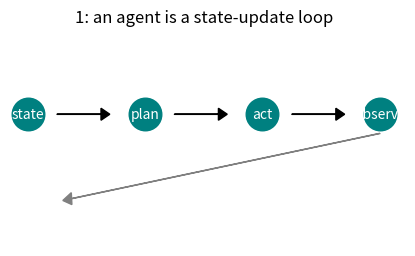
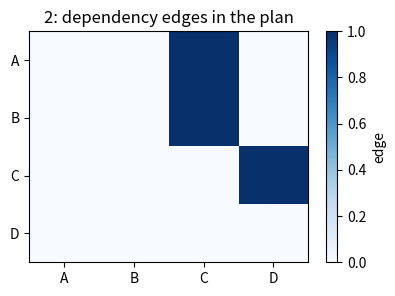
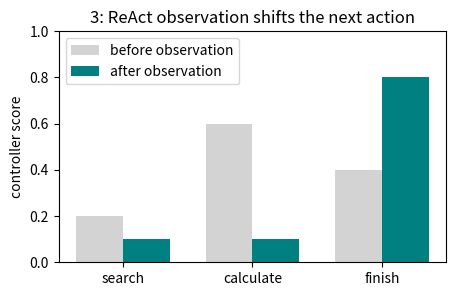
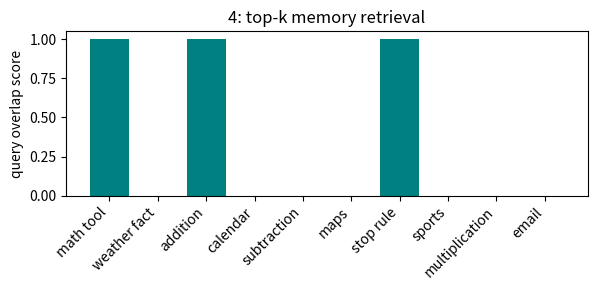
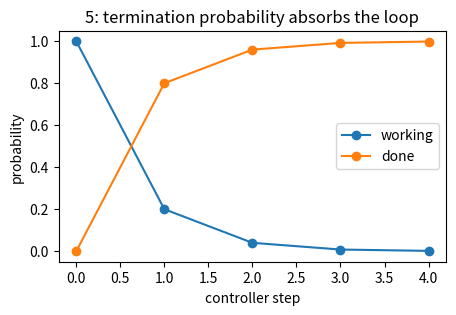
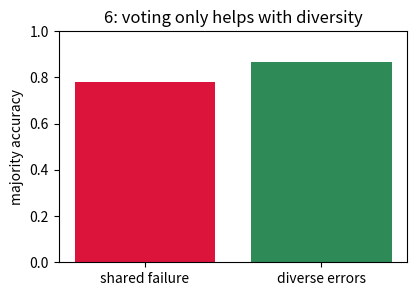
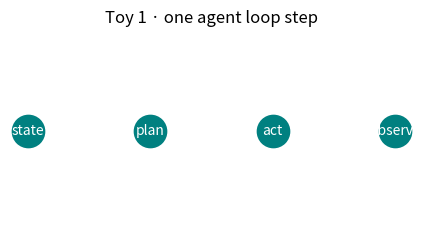
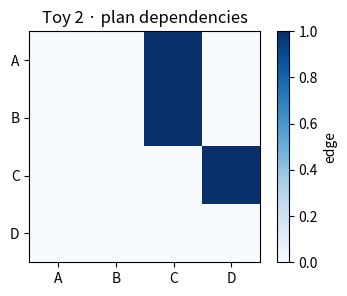
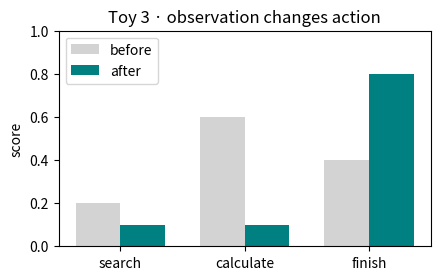

Here is the Python script that generated these plots, in order: (Note: this script raises an exception after producing the figures.)
import numpy as np  # arrays, scores, masks, and reproducible toy policies.
import matplotlib.pyplot as plt  # all walkthrough visualizations.
from collections import deque  # small FIFO queues for orchestration state.
np.random.seed(0)  # reproducibility for any stochastic tie-breaking demos.

state_w = {"goal": "answer 2+3", "done": False, "answer": None, "trace": []}  # initial state s_0.
memory_w = ["calculator handles arithmetic", "stop after final answer", "search is for facts"]  # tiny memory store m.

print("initial state:", state_w)  # inspect the state before the loop starts.
print("memory count:", len(memory_w))  # inspect how much long-term context is available.

def plan_w(s_w, m_w):  # choose the next intended operation from state and memory.
    if s_w["done"]:
        return "stop"  # terminal states should not keep planning.
    return "calculate" if "2+3" in s_w["goal"] and "calculator handles arithmetic" in m_w else "ask"

def act_w(plan_name_w):  # execute the chosen operation.
    if plan_name_w == "calculate":
        return {"tool": "calculator", "result": 5}  # a toy tool result.
    return {"tool": "none", "result": "unknown"}

def observe_w(s_w, action_w):  # fold the observation back into state.
    new_s_w = dict(s_w)  # copy so the transition is explicit.
    new_s_w["trace"] = s_w["trace"] + [(action_w["tool"], action_w["result"])]
    if action_w["result"] == 5:
        new_s_w["answer"] = 5
        new_s_w["done"] = True
    return new_s_w

plan1_w = plan_w(state_w, memory_w)  # plan(s_t, m_t).
action1_w = act_w(plan1_w)  # act(plan).
state1_w = observe_w(state_w, action1_w)  # observe(action) -> s_{t+1}.

print("plan:", plan1_w, "action:", action1_w)  # inspect the middle of the recurrence.
print("next state:", state1_w)  # inspect s_1.

assert state1_w["answer"] == 5 and state1_w["done"] is True  # verify the toy transition.

plt.figure(figsize=(5, 2.8))  # create a compact state-machine sketch.
xs_w = np.arange(4)  # positions for the four loop nodes.
labels_w = ["state", "plan", "act", "observe"]  # conceptual loop pieces.
plt.scatter(xs_w, np.zeros_like(xs_w), s=550, color="teal")  # draw the nodes.
for i_w, label_w in enumerate(labels_w):
    plt.text(i_w, 0, label_w, color="white", ha="center", va="center")  # label each node.
for i_w in range(3):
    plt.arrow(i_w + 0.25, 0, 0.45, 0, head_width=0.05, color="black", length_includes_head=True)  # forward arrows.
plt.arrow(3.0, -0.08, -2.7, -0.28, head_width=0.05, color="gray", length_includes_head=True)  # loop back.
plt.ylim(-0.55, 0.35); plt.axis("off"); plt.title("1: an agent is a state-update loop"); plt.show()

steps_w = ["A", "B", "C", "D"]  # four plan nodes.
deps_w = {"A": [], "B": [], "C": ["A", "B"], "D": ["C"]}  # prerequisites for each node.
completed_w = set()  # no work is done at t=0.
ready_w = [s for s in steps_w if s not in completed_w and all(d in completed_w for d in deps_w[s])]  # dependency rule.

print("initially ready:", ready_w)  # should be A and B.

assert ready_w == ["A", "B"]  # verify the lesson number: two ready steps.

adj_w = np.array([[0, 0, 1, 0],  # A points to C.
                  [0, 0, 1, 0],  # B points to C.
                  [0, 0, 0, 1],  # C points to D.
                  [0, 0, 0, 0]]) # D has no outgoing dependency.

print("dependency adjacency:\n", adj_w)  # inspect graph structure as a matrix.

plt.figure(figsize=(4.5, 3))  # draw dependency matrix.
plt.imshow(adj_w, cmap="Blues", aspect="auto")  # color edges in the DAG.
plt.xticks(range(4), steps_w); plt.yticks(range(4), steps_w)
plt.title("2: dependency edges in the plan"); plt.colorbar(label="edge"); plt.show()

order_w = []  # execution order produced by the scheduler.
completed_w = set()  # reset completed set.
while len(order_w) < len(steps_w):
    ready_w = [s for s in steps_w if s not in completed_w and all(d in completed_w for d in deps_w[s])]  # legal nodes.
    chosen_w = ready_w[0]  # deterministic tie-breaker for inspectability.
    completed_w.add(chosen_w); order_w.append(chosen_w)  # transition: chosen step is now done.

print("scheduled order:", order_w)  # one valid topological order.

assert order_w == ["A", "B", "C", "D"]  # verify this deterministic schedule.

actions_w = np.array(["search", "calculate", "finish"])  # candidate tool actions.
scores_w = np.array([0.2, 0.6, 0.4])  # toy policy scores from a rule-based "LLM".
choice_w = int(np.argmax(scores_w))  # controller chooses the highest score.

print("action scores:", dict(zip(actions_w, scores_w)))  # inspect the policy distribution.
print("chosen action:", actions_w[choice_w], "score:", scores_w[choice_w])  # expected calculate, 0.6.

assert scores_w[choice_w] == 0.6 and actions_w[choice_w] == "calculate"  # verify lesson number.

def toy_llm_scores_w(question_w, scratchpad_w):  # a deterministic stand-in for model logits.
    needs_math_w = any(ch.isdigit() for ch in question_w) and "+" in question_w  # simple math detector.
    has_observation_w = "observation" in scratchpad_w  # know whether a tool already ran.
    if has_observation_w:
        return np.array([0.1, 0.1, 0.8])  # after evidence, finish should dominate.
    return np.array([0.2, 0.6, 0.4]) if needs_math_w else np.array([0.6, 0.1, 0.3])

scratch_w = "thought: need exact arithmetic"  # ReAct scratchpad before tool call.
scores2_w = toy_llm_scores_w("what is 2+3?", scratch_w)  # compute action scores.

print("scores before observation:", dict(zip(actions_w, scores2_w)))  # inspect first policy.

trace_w = []  # ReAct trace of thought/action/observation triples.
for t_w in range(2):
    scratch_text_w = " ".join([x[2] for x in trace_w if x[0] == "observation"])  # previous observations.
    policy_w = toy_llm_scores_w("what is 2+3?", scratch_text_w)  # score actions from current scratchpad.
    action_w = actions_w[int(np.argmax(policy_w))]  # choose action.
    obs_w = "observation: 5" if action_w == "calculate" else "observation: final 5"  # toy environment.
    trace_w.append(("thought", "choose highest legal score", scratch_text_w))
    trace_w.append(("action", action_w, f"score={policy_w.max():.1f}"))
    trace_w.append(("observation", action_w, obs_w))

print("ReAct trace:")

for row_w in trace_w:
    print(row_w)
assert trace_w[1][1] == "calculate" and trace_w[4][1] == "finish"  # first calculate, then finish.

score_matrix_w = np.vstack([toy_llm_scores_w("what is 2+3?", ""), toy_llm_scores_w("what is 2+3?", "observation: 5")])  # compare action scores before and after evidence.
x_w = np.arange(len(actions_w))  # action positions.
plt.figure(figsize=(5, 3))  # create a compact ReAct score-shift plot.
plt.bar(x_w - 0.18, score_matrix_w[0], width=0.36, label="before observation", color="lightgray")  # first-step scores.
plt.bar(x_w + 0.18, score_matrix_w[1], width=0.36, label="after observation", color="teal")  # post-tool scores.
plt.xticks(x_w, actions_w); plt.ylim(0, 1); plt.ylabel("controller score")
plt.title("3: ReAct observation shifts the next action"); plt.legend(); plt.show()

memories_w = np.array(["math tool", "weather fact", "addition", "calendar", "subtraction",
                       "maps", "stop rule", "sports", "multiplication", "email"])  # toy memory store.
query_terms_w = {"math", "addition", "stop"}  # what the current task needs.
sim_w = np.array([sum(term in m for term in query_terms_w) for m in memories_w], dtype=float)  # overlap score.

print("memory scores:", list(zip(memories_w, sim_w.astype(int))))  # inspect retriever evidence.

k_w = 3  # retrieve only the top 3 snippets.
top_w = np.argsort(sim_w)[::-1][:k_w]  # indices of highest-scoring memories.
retrieved_w = memories_w[top_w]  # prompt memory m_t.
fraction_w = k_w / len(memories_w)  # prompt budget fraction.

print("retrieved:", retrieved_w.tolist())  # inspect selected context.
print("memory fraction used:", round(fraction_w, 2))  # 3/10 = 0.30.

assert round(fraction_w, 2) == 0.30  # verify lesson number.

plt.figure(figsize=(6, 3))  # visualize retrieval scores.
plt.bar(np.arange(len(memories_w)), sim_w, color=["teal" if i in top_w else "lightgray" for i in range(len(memories_w))])
plt.xticks(np.arange(len(memories_w)), memories_w, rotation=45, ha="right")
plt.ylabel("query overlap score"); plt.title("4: top-k memory retrieval"); plt.tight_layout(); plt.show()

success_w = True  # the latest observation satisfied the goal.
p_stop_w = 0.8 if success_w else 0.1  # controller's termination probability.
p_continue_w = 1 - p_stop_w  # remaining probability mass.

print("P(stop):", p_stop_w, "P(continue):", round(p_continue_w, 1))  # inspect the complement.

assert round(p_continue_w, 1) == 0.2  # verify lesson number.

state_names_w = ["working", "done"]  # two-state Markov controller.
T_w = np.array([[p_continue_w, p_stop_w],  # from working: continue or stop.
                [0.0, 1.0]])              # done is absorbing.
prob_w = np.array([1.0, 0.0])  # start in working.
history_w = []
for step_w in range(5):
    history_w.append(prob_w.copy())  # record state probabilities.
    prob_w = prob_w @ T_w  # next distribution.
history_w = np.array(history_w)

print("done probabilities:", np.round(history_w[:, 1], 3))  # inspect convergence to done.

plt.figure(figsize=(5, 3))  # create termination curve.
plt.plot(history_w[:, 0], marker="o", label="working")  # probability still looping.
plt.plot(history_w[:, 1], marker="o", label="done")  # probability terminated.
plt.title("5: termination probability absorbs the loop"); plt.xlabel("controller step"); plt.ylabel("probability"); plt.legend(); plt.show()

agent_votes_w = np.array([1, 1, 0])  # three toy agents: two say yes, one says no.
judge_vote_w = 1  # a judge agent also says yes.
all_votes_w = np.append(agent_votes_w, judge_vote_w)  # aggregate panel.
majority_w = float(np.mean(all_votes_w))  # fraction voting yes.

print("votes:", all_votes_w, "yes fraction:", round(majority_w, 3))  # inspect consensus.

assert round(majority_w, 3) == 0.750  # verify lesson number.

# Simulate correlated versus diverse agents on 200 toy binary tasks.
rng_w = np.random.default_rng(0)  # local reproducibility.
truth_w = rng_w.integers(0, 2, size=200)  # hidden correct labels.
shared_error_w = rng_w.random(200) < 0.25  # one shared failure mode for correlated agents.
correlated_w = np.vstack([np.where(shared_error_w, 1 - truth_w, truth_w) for _ in range(3)])  # all fail together.
diverse_w = np.vstack([np.where(rng_w.random(200) < 0.25, 1 - truth_w, truth_w) for _ in range(3)])  # independent-ish errors.
acc_corr_w = float(np.mean((correlated_w.mean(axis=0) >= 0.5) == truth_w))  # majority accuracy.
acc_div_w = float(np.mean((diverse_w.mean(axis=0) >= 0.5) == truth_w))  # majority accuracy.

print("correlated majority accuracy:", round(acc_corr_w, 3))
print("diverse majority accuracy:", round(acc_div_w, 3))

plt.figure(figsize=(4.5, 3))  # compare ensemble conditions.
plt.bar(["shared failure", "diverse errors"], [acc_corr_w, acc_div_w], color=["crimson", "seagreen"])
plt.ylim(0, 1); plt.ylabel("majority accuracy"); plt.title("6: voting only helps with diversity"); plt.show()

import numpy as np
import matplotlib.pyplot as plt

t1_rng = np.random.default_rng(0)                         # seeded generator for reproducibility
t1_bonus = int(t1_rng.integers(0, 1))                     # deterministic no-op bonus  # -> 0

print("bonus:", t1_bonus)                                 # -> 0

t1_state = {"goal": "answer 2+3", "done": False, "answer": None, "trace": []}  # initial state

print("initial state:", t1_state)                         # -> {'goal': 'answer 2+3', 'done': False, 'answer': None, 'trace': []}

t1_memory = np.array(["calculator handles arithmetic", "stop after final answer"])  # retrieved memory

print("memory:", t1_memory.tolist())                      # -> ['calculator handles arithmetic', 'stop after final answer']

t1_plan = "calculate" if "calculator handles arithmetic" in t1_memory else "ask"  # plan from state+memory  # -> calculate

print("plan:", t1_plan)                                   # -> calculate

t1_action = {"tool": "calculator", "result": 5 + t1_bonus}  # act with tool  # -> {'tool': 'calculator', 'result': 5}

print("action:", t1_action)                               # -> {'tool': 'calculator', 'result': 5}

t1_next_state = dict(t1_state)                            # copy state before observation
t1_next_state["trace"] = t1_state["trace"] + [(t1_action["tool"], t1_action["result"])]  # append observation
t1_next_state["answer"] = t1_action["result"]             # write answer  # -> 5
t1_next_state["done"] = t1_action["result"] == 5          # stop flag  # -> True

print("next state:", t1_next_state)                       # -> {'goal': 'answer 2+3', 'done': True, 'answer': 5, 'trace': [('calculator', 5)]}

assert t1_next_state["answer"] == 5 and t1_next_state["done"] is True

plt.figure(figsize=(5.2, 2.6))
t1_nodes = np.array(["state", "plan", "act", "observe"])
t1_x = np.arange(t1_nodes.size)
plt.scatter(t1_x, np.zeros_like(t1_x), s=540, color="teal")
for t1_i, t1_label in enumerate(t1_nodes):
    plt.text(t1_i, 0, t1_label, color="white", ha="center", va="center")
plt.title("Toy 1 · one agent loop step")
plt.axis("off")
plt.show()

import numpy as np

t2_rng = np.random.default_rng(0)                         # seeded generator for reproducibility
t2_extra = int(t2_rng.integers(0, 1))                     # deterministic no-op extra  # -> 0

print("extra:", t2_extra)                                 # -> 0

t2_steps = np.array(["A", "B", "C", "D"])                 # plan nodes

print("steps:", t2_steps.tolist())                        # -> ['A', 'B', 'C', 'D']

t2_deps = {"A": [], "B": [], "C": ["A", "B"], "D": ["C"]}  # prerequisites

print("deps:", t2_deps)                                   # -> {'A': [], 'B': [], 'C': ['A', 'B'], 'D': ['C']}

t2_completed = []                                         # completed nodes at start

print("completed start:", t2_completed)                   # -> []

t2_ready = [t2_step for t2_step in t2_steps if all(t2_dep in t2_completed for t2_dep in t2_deps[t2_step])]  # ready rule

print("initially ready:", t2_ready)                       # -> ['A', 'B']

t2_order = []                                             # scheduled order
t2_done = set()                                           # completed set
while len(t2_order) < len(t2_steps):
    t2_now_ready = [t2_step for t2_step in t2_steps if t2_step not in t2_done and all(t2_dep in t2_done for t2_dep in t2_deps[t2_step])]
    t2_chosen = t2_now_ready[0]
    t2_done.add(t2_chosen)
    t2_order.append(t2_chosen)

print("scheduled order:", t2_order)                       # -> ['A', 'B', 'C', 'D']

t2_adj = np.array([[0, 0, 1, 0], [0, 0, 1, 0], [0, 0, 0, 1], [0, 0, 0, 0]])  # dependency matrix

print("adjacency:", t2_adj.tolist())                      # -> [[0, 0, 1, 0], [0, 0, 1, 0], [0, 0, 0, 1], [0, 0, 0, 0]]

assert t2_ready == ["A", "B"] and t2_order == ["A", "B", "C", "D"]

plt.figure(figsize=(4.4, 3.0))
plt.imshow(t2_adj, cmap="Blues")
plt.xticks(range(4), t2_steps)
plt.yticks(range(4), t2_steps)
plt.title("Toy 2 · plan dependencies")
plt.colorbar(label="edge")
plt.show()

import numpy as np

t3_rng = np.random.default_rng(0)                         # seeded generator for reproducibility
t3_bonus = float(t3_rng.integers(0, 1))                   # deterministic no-op score bonus  # -> 0.0

print("bonus:", t3_bonus)                                 # -> 0.0

t3_actions = np.array(["search", "calculate", "finish"])  # candidate actions

print("actions:", t3_actions.tolist())                    # -> ['search', 'calculate', 'finish']

t3_before_scores = np.array([0.2, 0.6, 0.4]) + t3_bonus   # scores before observation  # -> [0.2, 0.6, 0.4]

print("before scores:", t3_before_scores.tolist())        # -> [0.2, 0.6, 0.4]

t3_before_action = t3_actions[int(np.argmax(t3_before_scores))]  # first action  # -> calculate

print("before action:", t3_before_action)                 # -> calculate

t3_observation = "observation: 5"                         # tool result in scratchpad

print("observation:", t3_observation)                     # -> observation: 5

t3_after_scores = np.array([0.1, 0.1, 0.8])               # scores after observation  # -> [0.1, 0.1, 0.8]

print("after scores:", t3_after_scores.tolist())          # -> [0.1, 0.1, 0.8]

t3_after_action = t3_actions[int(np.argmax(t3_after_scores))]  # next action  # -> finish

print("after action:", t3_after_action)                   # -> finish

assert t3_before_action == "calculate" and t3_after_action == "finish"

plt.figure(figsize=(4.8, 2.8))
t3_x = np.arange(t3_actions.size)
plt.bar(t3_x - 0.18, t3_before_scores, width=0.36, color="lightgray", label="before")
plt.bar(t3_x + 0.18, t3_after_scores, width=0.36, color="teal", label="after")
plt.xticks(t3_x, t3_actions)
plt.ylim(0, 1)
plt.ylabel("score")
plt.title("Toy 3 · observation changes action")
plt.legend()
plt.show()

import numpy as np

t4_rng = np.random.default_rng(0)                         # seeded generator for reproducibility
t4_k = int(t4_rng.integers(2, 3))                         # retrieve top-k memories  # -> 2

print("k:", t4_k)                                         # -> 2

t4_memories = np.array(["math tool", "weather note", "stop rule", "addition math", "email"])  # memory store

print("memories:", t4_memories.tolist())                  # -> ['math tool', 'weather note', 'stop rule', 'addition math', 'email']

t4_query_terms = np.array(["math", "stop"])                # query terms

print("query terms:", t4_query_terms.tolist())            # -> ['math', 'stop']

t4_scores = np.array([sum(t4_term in t4_memory for t4_term in t4_query_terms) for t4_memory in t4_memories], dtype=float)  # overlap scores  # -> [1.0, 0.0, 1.0, 1.0, 0.0]

print("scores:", t4_scores.tolist())                      # -> [1.0, 0.0, 1.0, 1.0, 0.0]

t4_top = np.argsort(t4_scores)[::-1][:t4_k]               # top-k indices  # -> [3, 2]

print("top indices:", t4_top.tolist())                    # -> [3, 2]

t4_retrieved = t4_memories[t4_top]                        # retrieved snippets  # -> ['addition math', 'stop rule']

print("retrieved:", t4_retrieved.tolist())                # -> ['addition math', 'stop rule']

t4_fraction = t4_k / t4_memories.size                     # prompt memory fraction  # -> 0.4

print("memory fraction:", round(float(t4_fraction), 3))   # -> 0.4

assert t4_retrieved.tolist() == ["addition math", "stop rule"] and round(float(t4_fraction), 3) == 0.4

plt.figure(figsize=(5.2, 2.8))
plt.bar(np.arange(t4_memories.size), t4_scores, color=["teal" if t4_i in t4_top else "lightgray" for t4_i in range(t4_memories.size)])
plt.xticks(np.arange(t4_memories.size), t4_memories, rotation=35, ha="right")
plt.ylabel("overlap score")
plt.title("Toy 4 · top-k memory retrieval")
plt.tight_layout()
plt.show()

import numpy as np

t5_rng = np.random.default_rng(0)                         # seeded generator for reproducibility
t5_stop_percent = int(t5_rng.integers(75, 76))            # stop probability as percent  # -> 75

print("stop percent:", t5_stop_percent)                   # -> 75

t5_p_stop = t5_stop_percent / 100                         # stop probability  # -> 0.75

print("P(stop):", t5_p_stop)                              # -> 0.75

t5_p_continue = 1 - t5_p_stop                             # continue probability  # -> 0.25

print("P(continue):", t5_p_continue)                      # -> 0.25

t5_T = np.array([[t5_p_continue, t5_p_stop], [0.0, 1.0]]) # transition matrix

print("transition matrix:", t5_T.tolist())                # -> [[0.25, 0.75], [0.0, 1.0]]

t5_prob = np.array([1.0, 0.0])                            # start working

print("start distribution:", t5_prob.tolist())            # -> [1.0, 0.0]

t5_history = []                                           # state history
for t5_step in range(4):
    t5_history.append(t5_prob.copy())
    t5_prob = t5_prob @ t5_T
t5_history = np.array(t5_history)                         # recorded probabilities

print("done probabilities:", np.round(t5_history[:, 1], 3).tolist())  # -> [0.0, 0.75, 0.938, 0.984]

assert round(float(t5_history[-1, 1]), 3) == 0.984

plt.figure(figsize=(4.8, 2.8))
plt.plot(t5_history[:, 0], marker="o", label="working")
plt.plot(t5_history[:, 1], marker="o", label="done")
plt.ylim(0, 1)
plt.xlabel("step")
plt.ylabel("probability")
plt.title("Toy 5 · done absorbs probability")
plt.legend()
plt.show()

import numpy as np

t6_rng = np.random.default_rng(0)                         # seeded generator for reproducibility
t6_judge_vote = int(t6_rng.integers(1, 2))                # judge vote  # -> 1

print("judge vote:", t6_judge_vote)                       # -> 1

t6_agent_votes = np.array([1, 1, 0])                      # three agent votes

print("agent votes:", t6_agent_votes.tolist())            # -> [1, 1, 0]

t6_all_votes = np.append(t6_agent_votes, t6_judge_vote)   # panel votes  # -> [1, 1, 0, 1]

print("all votes:", t6_all_votes.tolist())                # -> [1, 1, 0, 1]

t6_yes_fraction = t6_all_votes.mean()                     # vote fraction  # -> 0.75

print("yes fraction:", round(float(t6_yes_fraction), 3))  # -> 0.75

t6_truth = np.array([1, 0, 1, 0])                         # true labels for four tasks

print("truth:", t6_truth.tolist())                        # -> [1, 0, 1, 0]

t6_correlated = np.array([[1, 1, 1, 0], [1, 1, 1, 0], [1, 1, 1, 0]])  # all agents share one mistake

print("correlated panel:", t6_correlated.tolist())        # -> [[1, 1, 1, 0], [1, 1, 1, 0], [1, 1, 1, 0]]

t6_diverse = np.array([[1, 1, 1, 0], [1, 0, 0, 0], [0, 0, 1, 1]])  # errors differ by agent

print("diverse panel:", t6_diverse.tolist())              # -> [[1, 1, 1, 0], [1, 0, 0, 0], [0, 0, 1, 1]]

t6_corr_majority = (t6_correlated.mean(axis=0) >= 0.5).astype(int)  # correlated majority

print("correlated majority:", t6_corr_majority.tolist())  # -> [1, 1, 1, 0]

t6_div_majority = (t6_diverse.mean(axis=0) >= 0.5).astype(int)  # diverse majority

print("diverse majority:", t6_div_majority.tolist())      # -> [1, 0, 1, 0]

t6_corr_acc = np.mean(t6_corr_majority == t6_truth)       # shared-failure accuracy  # -> 0.75

print("correlated accuracy:", round(float(t6_corr_acc), 3)) # -> 0.75

t6_div_acc = np.mean(t6_div_majority == t6_truth)         # diverse-error accuracy  # -> 1.0

print("diverse accuracy:", round(float(t6_div_acc), 3))   # -> 1.0

assert round(float(t6_yes_fraction), 3) == 0.75 and round(float(t6_div_acc), 3) == 1.0

plt.figure(figsize=(4.6, 2.8))
plt.bar(["shared failure", "diverse errors"], [t6_corr_acc, t6_div_acc], color=["crimson", "seagreen"])
plt.ylim(0, 1.05)
plt.ylabel("majority accuracy")
plt.title("Toy 6 · diversity helps voting")
plt.show()

import numpy as np  # load NumPy for arrays, scores, masks, and numerical checks.
import matplotlib.pyplot as plt  # load Matplotlib for loop diagrams, bars, heatmaps, and curves.
from collections import deque  # load a standard-library queue for tiny orchestrators.
np.random.seed(0)  # make every example deterministic across notebook runs.

def toy_calculator(expr):  # define a safe toy arithmetic tool for the inline tasks in this lesson.
    allowed = {"2+3": 5, "4*3": 12, "10-7": 3, "6/2": 3.0}  # fixed task table avoids eval and external calls.
    return allowed.get(expr, None)  # return None when the tool cannot handle the expression.

def retrieve_top_k(query_terms, memories, k):  # define a transparent overlap retriever.
    scores = np.array([sum(term in text for term in query_terms) for text in memories], dtype=float)  # count term matches.
    order = np.argsort(scores)[::-1][:k]  # choose highest scores first.
    return order, scores  # return both indices and scores for inspection.

def choose_action(scores, names):  # define a deterministic controller policy.
    idx = int(np.argmax(scores))  # pick the largest score.
    return names[idx], idx  # return the chosen action and its index.

def show_bar(labels, values, title):  # define a small visualization helper.
    plt.figure(figsize=(4.5, 3))  # start a compact figure.
    plt.bar(labels, values, color="teal")  # draw one bar per value.
    plt.title(title)  # title the diagnostic plot.
    plt.ylabel("value")  # label the numeric axis.
    plt.show()  # display the figure.

state_b1 = {"goal": "compute 2+3", "answer": None, "done": False, "trace": []}  # create the initial agent state.

print("state_b1:", state_b1)  # inspect every field before any planning happens.

state_b1["trace"] = state_b1["trace"] + ["created goal"]  # append an event without changing the other fields.

print("trace length:", len(state_b1["trace"]))  # inspect the state history length.

assert len(state_b1["trace"]) == 1  # verify the trace update.

state_values_b1 = [1, int(state_b1["answer"] is not None), int(state_b1["done"]), len(state_b1["trace"])]  # summarize the state fields numerically.
plt.figure(figsize=(5, 3))  # create a state-field diagnostic.
plt.bar(["goal set", "answer set", "done", "trace events"], state_values_b1, color=["teal", "lightgray", "lightgray", "purple"])  # show what exists so far.
plt.ylim(0, 1.2); plt.ylabel("state value/count"); plt.title("Basic 1: explicit agent state fields"); plt.show()

actions_b2 = np.array(["search", "calculate", "finish"])  # define candidate actions.
scores_b2 = np.array([0.2, 0.6, 0.4])  # define toy policy scores from the lesson block.

print("scores:", dict(zip(actions_b2, scores_b2)))  # inspect the action-score table.

chosen_b2, idx_b2 = choose_action(scores_b2, actions_b2)  # choose the highest-scoring action.

print("chosen:", chosen_b2, "score:", scores_b2[idx_b2])  # inspect the selected action.

assert chosen_b2 == "calculate" and scores_b2[idx_b2] == 0.6  # verify the canonical controller choice.
show_bar(actions_b2, scores_b2, "Basic 2: action scores")  # visualize the score comparison.

expr_b3 = "2+3"  # choose a supported arithmetic expression.
result_b3 = toy_calculator(expr_b3)  # execute the toy calculator tool.

print("tool result:", result_b3)  # inspect the observation returned by the environment.

assert result_b3 == 5  # verify the arithmetic result.

observation_b3 = {"tool": "calculator", "input": expr_b3, "output": result_b3}  # package the result as an observation.

print("observation:", observation_b3)  # inspect the record that would go into the trace.

plt.figure(figsize=(5, 2.6))  # create a tool-call flow diagram.
nodes_b3 = [expr_b3, observation_b3["tool"], str(observation_b3["output"])]  # expression, tool, and result.
for i_b3, label_b3 in enumerate(nodes_b3):
    plt.text(i_b3, 0, label_b3, ha="center", va="center", bbox=dict(boxstyle="round", facecolor="teal", alpha=0.8), color="white")  # draw one node.
for i_b3 in range(len(nodes_b3) - 1):
    plt.arrow(i_b3 + 0.18, 0, 0.58, 0, head_width=0.04, color="black", length_includes_head=True)  # connect tool-call stages.
plt.xlim(-0.4, 2.4); plt.ylim(-0.3, 0.3); plt.axis("off"); plt.title("Basic 3: expression → tool → observation"); plt.show()

state_b4 = {"goal": "compute 2+3", "answer": None, "done": False, "trace": []}  # start from an unsolved state.
obs_b4 = {"tool": "calculator", "output": 5}  # define the latest tool observation.

print("before done:", state_b4["done"])  # inspect the terminal flag before observing.

state_b4["answer"] = obs_b4["output"]  # write the answer into state.
state_b4["done"] = state_b4["answer"] == 5  # terminate when the goal is satisfied.
state_b4["trace"].append(obs_b4)  # keep the observation for auditability.

print("after state:", state_b4)  # inspect the updated state.

assert state_b4["done"] is True and state_b4["answer"] == 5  # verify the transition.

labels_b4 = ["answer stored", "done", "trace event"]  # state facts changed by observe.
before_b4 = np.array([0, 0, 0])  # before applying the observation, none of these facts were true.
after_b4 = np.array([int(state_b4["answer"] is not None), int(state_b4["done"]), len(state_b4["trace"])])  # after observe.
x_b4 = np.arange(len(labels_b4))  # positions for grouped bars.
plt.figure(figsize=(5, 3))  # create a before/after state update plot.
plt.bar(x_b4 - 0.18, before_b4, width=0.36, label="before observe", color="lightgray")
plt.bar(x_b4 + 0.18, after_b4, width=0.36, label="after observe", color="teal")
plt.xticks(x_b4, labels_b4, rotation=15, ha="right"); plt.ylim(0, 1.2); plt.ylabel("value/count")
plt.title("Basic 4: observation updates state"); plt.legend(); plt.tight_layout(); plt.show()

steps_b5 = ["A", "B", "C", "D"]  # define plan nodes.
deps_b5 = {"A": [], "B": [], "C": ["A", "B"], "D": ["C"]}  # define prerequisites.
completed_b5 = set()  # no steps completed yet.

print("dependencies:", deps_b5)  # inspect the tiny DAG.

ready_b5 = [s for s in steps_b5 if s not in completed_b5 and all(d in completed_b5 for d in deps_b5[s])]  # compute legal steps.

print("ready steps:", ready_b5)  # inspect the initial frontier.

assert ready_b5 == ["A", "B"]  # verify two initially ready steps.
show_bar(steps_b5, [1 if s in ready_b5 else 0 for s in steps_b5], "Basic 5: ready-step mask")  # visualize readiness.

memories_b6 = ["math calculator", "weather lookup", "addition rule", "stop after success", "email draft"]  # tiny memory store.
query_b6 = {"math", "addition", "stop"}  # query terms from the current task.
idx_b6, scores_b6 = retrieve_top_k(query_b6, memories_b6, 2)  # retrieve the top 2 memories.

print("scores:", list(zip(memories_b6, scores_b6.astype(int))))  # inspect every memory score.

retrieved_b6 = [memories_b6[i] for i in idx_b6]  # gather selected memories.

print("retrieved:", retrieved_b6)  # inspect prompt context.

assert len(retrieved_b6) == 2  # verify top-k size.
show_bar([str(i) for i in range(len(memories_b6))], scores_b6, "Basic 6: retrieval scores")  # visualize memory scores.

total_memories_b7 = 10  # toy store size from the lesson block.
retrieved_count_b7 = 3  # top-k snippets selected.
fraction_b7 = retrieved_count_b7 / total_memories_b7  # compute prompt memory fraction.

print("fraction:", round(fraction_b7, 2))  # inspect 3/10.

assert round(fraction_b7, 2) == 0.30  # verify the lesson number.

plt.figure(figsize=(4, 3))  # create a budget plot.
plt.pie([retrieved_count_b7, total_memories_b7 - retrieved_count_b7], labels=["prompt", "not used"], autopct="%1.0f%%", colors=["teal", "lightgray"])  # show selected versus omitted memory.
plt.title("Basic 7: memory budget fraction"); plt.show()  # display the pie chart.

p_stop_b8 = 0.8  # probability of stopping after success.
p_continue_b8 = 1 - p_stop_b8  # remaining probability mass.

print("P(stop):", p_stop_b8, "P(continue):", round(p_continue_b8, 1))  # inspect complement.

assert round(p_continue_b8, 1) == 0.2  # verify the lesson number.

show_bar(["stop", "continue"], [p_stop_b8, p_continue_b8], "Basic 8: termination distribution")  # visualize probability mass.

votes_b9 = np.array([1, 1, 0])  # three agent votes.
judge_b9 = 1  # one judge vote.
all_votes_b9 = np.append(votes_b9, judge_b9)  # aggregate the panel.

print("all votes:", all_votes_b9)  # inspect the vote vector.

yes_fraction_b9 = float(np.mean(all_votes_b9))  # compute majority fraction.

print("yes fraction:", round(yes_fraction_b9, 3))  # inspect 3/4.

assert round(yes_fraction_b9, 3) == 0.750  # verify the lesson number.
show_bar(["no", "yes"], [np.sum(all_votes_b9 == 0), np.sum(all_votes_b9 == 1)], "Basic 9: vote counts")  # visualize votes.

trace_b10 = [("thought", 0), ("action", 1), ("observation", 2), ("finish", 3)]  # simple event timeline.
labels_b10 = [x[0] for x in trace_b10]  # event names.
times_b10 = [x[1] for x in trace_b10]  # event positions.

print("trace events:", labels_b10)  # inspect the ordered trace.

plt.figure(figsize=(5, 2.5))  # create a compact timeline.
plt.scatter(times_b10, np.zeros(len(times_b10)), s=140, color="purple")  # draw one event per point.
for t_b10, label_b10 in zip(times_b10, labels_b10):
    plt.text(t_b10, 0.05, label_b10, ha="center", rotation=20)  # label each event.
plt.yticks([]); plt.xlabel("loop step"); plt.title("Basic 10: ReAct trace timeline"); plt.show()  # render timeline.

question_e1 = "what is 2+3?"  # define the task.
actions_e1 = np.array(["search", "calculate", "finish"])  # define legal actions.
state_e1 = {"answer": None, "done": False, "trace": []}  # initialize loop state.

print("question:", question_e1)  # inspect the task.

def policy_e1(state):  # define a rule-based toy LLM policy.
    if state["answer"] is None:
        return np.array([0.2, 0.6, 0.4])  # before evidence, calculate is best.
    return np.array([0.1, 0.1, 0.8])  # after evidence, finish is best.

print("initial policy:", policy_e1(state_e1))  # inspect first scores.

for step_e1 in range(3):  # allow a small bounded loop.
    scores_e1 = policy_e1(state_e1)  # score the actions.
    action_e1, idx_e1 = choose_action(scores_e1, actions_e1)  # choose max score.
    if action_e1 == "calculate":
        obs_e1 = toy_calculator("2+3")  # call the tool.
        state_e1["answer"] = obs_e1  # observe into state.
    elif action_e1 == "finish":
        state_e1["done"] = True  # terminate.
        obs_e1 = state_e1["answer"]
    else:
        obs_e1 = None  # unused for this question.
    state_e1["trace"].append((action_e1, obs_e1))  # record the step.
    if state_e1["done"]:
        break  # stop the loop.

print("trace:", state_e1["trace"])  # inspect the finished trace.

assert state_e1["trace"][0][0] == "calculate" and state_e1["done"] is True  # verify ReAct behavior.

show_bar([x[0] for x in state_e1["trace"]], [1, 1], "Easy 1: actions executed")  # visualize the two executed actions.

steps_e2 = ["A", "B", "C", "D"]  # define plan nodes.
deps_e2 = {"A": [], "B": [], "C": ["A", "B"], "D": ["C"]}  # define dependencies.
completed_e2 = set()  # start with nothing done.
order_e2 = []  # store scheduled steps.

print("plan nodes:", steps_e2)  # inspect nodes.

ready0_e2 = [s for s in steps_e2 if all(d in completed_e2 for d in deps_e2[s])]  # initial ready set.

print("initial ready:", ready0_e2)  # inspect frontier.

assert len(ready0_e2) == 2  # verify A and B are initially ready.

while len(order_e2) < len(steps_e2):  # schedule until all nodes are done.
    ready_e2 = [s for s in steps_e2 if s not in completed_e2 and all(d in completed_e2 for d in deps_e2[s])]  # legal choices.
    chosen_e2 = ready_e2[0]  # deterministic tie break.
    completed_e2.add(chosen_e2)  # mark complete.
    order_e2.append(chosen_e2)  # record order.

print("order:", order_e2)  # inspect schedule.

assert order_e2 == ["A", "B", "C", "D"]  # verify a valid deterministic order.

show_bar(order_e2, np.arange(1, len(order_e2) + 1), "Easy 2: scheduled step positions")  # visualize execution position.

memories_e3 = ["calculator handles arithmetic", "search handles websites", "finish after answer", "maps need locations"]  # memory store.
query_e3 = {"calculator", "finish"}  # current task terms.
idx_e3, scores_e3 = retrieve_top_k(query_e3, memories_e3, 2)  # retrieve top 2.

print("retrieved indices:", idx_e3)  # inspect selected indices.

context_e3 = " ".join(memories_e3[i] for i in idx_e3)  # build prompt context.
score_calc_e3 = 0.7 if "calculator" in context_e3 else 0.2  # memory changes action score.
score_finish_e3 = 0.5 if "finish" in context_e3 else 0.1  # memory changes finish score.
scores_action_e3 = np.array([0.1, score_calc_e3, score_finish_e3])  # search/calculate/finish.

print("action scores with memory:", scores_action_e3)  # inspect memory-conditioned scores.

actions_e3 = np.array(["search", "calculate", "finish"])  # define actions.
action_e3, idx_action_e3 = choose_action(scores_action_e3, actions_e3)  # choose the best action.

print("chosen action:", action_e3)  # inspect controller output.

assert action_e3 == "calculate"  # verify memory steers to calculator.

show_bar(actions_e3, scores_action_e3, "Easy 3: memory-conditioned action scores")  # visualize scores.

max_steps_e4 = 5  # hard budget.
state_e4 = {"done": False, "steps": 0, "answer": None}  # loop state.

print("max steps:", max_steps_e4)  # inspect budget.

while not state_e4["done"] and state_e4["steps"] < max_steps_e4:  # bounded loop.
    state_e4["steps"] += 1  # count a model/tool cycle.
    if state_e4["steps"] == 2:  # pretend success arrives on step 2.
        state_e4["answer"] = 5
        state_e4["done"] = True

print("final state:", state_e4)  # inspect termination reason.

assert state_e4["done"] is True and state_e4["steps"] == 2  # verify semantic stop before budget.

steps_axis_e4 = np.arange(1, max_steps_e4 + 1)  # possible steps.
active_e4 = (steps_axis_e4 <= state_e4["steps"]).astype(int)  # mark steps actually used.

print("used step mask:", active_e4)  # inspect budget use.

show_bar([str(i) for i in steps_axis_e4], active_e4, "Easy 4: bounded loop steps used")  # visualize used steps.

truth_e5 = np.array([1, 0, 1, 1, 0, 1])  # toy correct labels.
single_e5 = np.array([1, 1, 1, 0, 0, 1])  # one agent's answers.
panel_e5 = np.array([[1, 1, 1, 0, 0, 1], [1, 0, 1, 1, 0, 0], [0, 0, 1, 1, 0, 1]])  # three agents.

print("truth:", truth_e5)  # inspect labels.

single_acc_e5 = float(np.mean(single_e5 == truth_e5))  # compute single-agent accuracy.
majority_e5 = (panel_e5.mean(axis=0) >= 0.5).astype(int)  # majority vote per item.
vote_acc_e5 = float(np.mean(majority_e5 == truth_e5))  # compute voted accuracy.

print("single accuracy:", round(single_acc_e5, 3), "vote accuracy:", round(vote_acc_e5, 3))  # compare.

print("majority answers:", majority_e5)  # inspect aggregated predictions.

assert vote_acc_e5 >= single_acc_e5  # verify voting helps or ties in this toy set.

show_bar(["single", "majority"], [single_acc_e5, vote_acc_e5], "Easy 5: single vs voted accuracy")  # visualize comparison.

machine_a1 = {"state": "plan", "answer": None, "trace": []}  # initialize FSM state.
transitions_a1 = []  # record state transitions.

print("initial machine:", machine_a1)  # inspect start.

for tick_a1 in range(6):  # hard cap for safety.
    current_a1 = machine_a1["state"]  # read current state.
    if current_a1 == "plan":
        machine_a1["action"] = "calculate" if machine_a1["answer"] is None else "finish"  # choose action.
        machine_a1["state"] = "act"  # transition to act.
    elif current_a1 == "act":
        machine_a1["observation"] = toy_calculator("2+3") if machine_a1["action"] == "calculate" else machine_a1["answer"]  # execute.
        machine_a1["state"] = "observe"  # transition to observe.
    elif current_a1 == "observe":
        machine_a1["answer"] = machine_a1["observation"]  # update answer.
        machine_a1["state"] = "done" if machine_a1["answer"] == 5 else "plan"  # stop if solved.
    transitions_a1.append((current_a1, machine_a1["state"]))  # record edge.
    if machine_a1["state"] == "done":
        break  # terminal state.

print("transitions:", transitions_a1)  # inspect FSM path.

assert machine_a1["state"] == "done" and machine_a1["answer"] == 5  # verify solved terminal state.

states_a1 = [edge[0] for edge in transitions_a1] + [transitions_a1[-1][1]]  # expand path nodes.

print("state path:", states_a1)  # inspect state sequence.

plt.figure(figsize=(5, 2.8))  # create state path plot.
plt.plot(range(len(states_a1)), range(len(states_a1)), alpha=0)  # create axes.
for i_a1, s_a1 in enumerate(states_a1):
    plt.scatter(i_a1, 0, s=400, color="teal")
    plt.text(i_a1, 0, s_a1, color="white", ha="center", va="center", fontsize=8)
plt.yticks([]); plt.xlabel("transition index"); plt.title("Advanced 1: FSM path"); plt.show()

assert len(transitions_a1) == 3  # verify the minimal solved path has three transitions.

print("transition count:", len(transitions_a1))  # inspect controller cost.

tool_times_a2 = np.array([3.0, 2.0, 5.0])  # seconds for three independent toy tools.

print("tool times:", tool_times_a2)  # inspect branch costs.

sequential_a2 = float(np.sum(tool_times_a2))  # run tools one after another.
parallel_a2 = float(np.max(tool_times_a2))  # run tools concurrently and wait for the slowest.
speedup_a2 = sequential_a2 / parallel_a2  # latency improvement.

print("sequential:", sequential_a2, "parallel:", parallel_a2, "speedup:", round(speedup_a2, 2))  # inspect.

assert sequential_a2 == 10.0 and parallel_a2 == 5.0  # verify schedule arithmetic.

start_seq_a2 = np.array([0.0, 3.0, 5.0])  # sequential starts.
start_par_a2 = np.zeros(3)  # parallel starts.

print("sequential starts:", start_seq_a2, "parallel starts:", start_par_a2)  # inspect schedules.

plt.figure(figsize=(5, 3))  # create latency comparison.
plt.bar(["sequential", "parallel"], [sequential_a2, parallel_a2], color=["gray", "teal"])  # compare wall-clock time.
plt.ylabel("wall-clock seconds"); plt.title("Advanced 2: branch orchestration latency"); plt.show()

cost_a2 = float(np.sum(tool_times_a2))  # total compute seconds are still additive.

print("compute cost seconds:", cost_a2)  # inspect that parallelism reduces latency, not total work.

assert cost_a2 == sequential_a2  # verify compute cost remains the sum.

memories_a3 = ["calculator handles arithmetic", "search handles live websites", "finish after success", "calendar schedules meetings"]  # memory store.
query_good_a3 = {"calculator"}  # correct query.
query_bad_a3 = {"search"}  # mistaken query.

print("memory store size:", len(memories_a3))  # inspect store.

idx_good_a3, scores_good_a3 = retrieve_top_k(query_good_a3, memories_a3, 1)  # correct retrieval.
idx_bad_a3, scores_bad_a3 = retrieve_top_k(query_bad_a3, memories_a3, 1)  # wrong retrieval.

print("good retrieved:", memories_a3[idx_good_a3[0]])  # inspect correct memory.
print("bad retrieved:", memories_a3[idx_bad_a3[0]])  # inspect bad memory.

def action_from_memory_a3(memory_text):  # controller whose score depends on memory.
    return np.array([0.7, 0.2, 0.1]) if "search" in memory_text else np.array([0.1, 0.8, 0.1])  # search/calc/finish.

actions_a3 = np.array(["search", "calculate", "finish"])  # legal actions.
good_action_a3, _ = choose_action(action_from_memory_a3(memories_a3[idx_good_a3[0]]), actions_a3)  # action with good memory.
bad_action_a3, _ = choose_action(action_from_memory_a3(memories_a3[idx_bad_a3[0]]), actions_a3)  # action with bad memory.

print("good action:", good_action_a3, "bad action:", bad_action_a3)  # compare choices.

assert good_action_a3 == "calculate" and bad_action_a3 == "search"  # verify retrieval changes behavior.

plt.figure(figsize=(5, 3))  # compare score vectors.
plt.plot(actions_a3, action_from_memory_a3(memories_a3[idx_good_a3[0]]), marker="o", label="good memory")
plt.plot(actions_a3, action_from_memory_a3(memories_a3[idx_bad_a3[0]]), marker="o", label="bad memory")
plt.ylabel("action score"); plt.title("Advanced 3: retrieval controls action scores"); plt.legend(); plt.show()

print("failure mode: later state now trusts a search observation instead of arithmetic evidence")  # explain compounding.

success_scores_a4 = np.array([0.2, 0.45, 0.72, 0.9])  # confidence that the current state is solved after each step.
thresholds_a4 = np.array([0.4, 0.7, 0.85])  # candidate stop thresholds.

print("success scores:", success_scores_a4)  # inspect trajectory.

stop_steps_a4 = []  # store first stop step for each threshold.
for th_a4 in thresholds_a4:
    hits_a4 = np.where(success_scores_a4 >= th_a4)[0]  # steps meeting threshold.
    stop_steps_a4.append(int(hits_a4[0] + 1) if len(hits_a4) else len(success_scores_a4))  # 1-indexed stop step.

print("stop steps:", stop_steps_a4)  # inspect cost by threshold.

assert stop_steps_a4 == [2, 3, 4]  # verify threshold arithmetic.

extra_calls_a4 = np.array(stop_steps_a4) - 2  # compare to the earliest lenient threshold stop.
quality_a4 = success_scores_a4[np.array(stop_steps_a4) - 1]  # confidence at stopping.

print("extra calls:", extra_calls_a4, "quality at stop:", quality_a4)  # inspect tradeoff.

plt.figure(figsize=(5, 3))  # create threshold tradeoff plot.
plt.plot(thresholds_a4, stop_steps_a4, marker="o", label="tool calls")  # cost curve.
plt.plot(thresholds_a4, quality_a4, marker="s", label="stop confidence")  # quality curve.
plt.title("Advanced 4: stop threshold tradeoff"); plt.xlabel("threshold"); plt.legend(); plt.show()

best_idx_a4 = int(np.argmax(quality_a4 - 0.1 * np.array(stop_steps_a4)))  # simple utility: quality minus call penalty.

print("best threshold by toy utility:", thresholds_a4[best_idx_a4])  # inspect selected threshold.

rng_a5 = np.random.default_rng(5)  # local reproducibility.
truth_a5 = rng_a5.integers(0, 2, size=300)  # binary ground truth tasks.
error_rate_a5 = 0.25  # each individual agent has 25% error probability.

print("tasks:", len(truth_a5), "error rate:", error_rate_a5)  # inspect simulation setup.

shared_fail_a5 = rng_a5.random(len(truth_a5)) < error_rate_a5  # one shared error mask.
shared_agents_a5 = np.vstack([np.where(shared_fail_a5, 1 - truth_a5, truth_a5) for _ in range(3)])  # correlated agents.
shared_vote_a5 = (shared_agents_a5.mean(axis=0) >= 0.5).astype(int)  # majority vote.
shared_acc_a5 = float(np.mean(shared_vote_a5 == truth_a5))  # accuracy with shared failures.

print("shared-failure vote accuracy:", round(shared_acc_a5, 3))  # inspect.

ind_agents_a5 = np.vstack([np.where(rng_a5.random(len(truth_a5)) < error_rate_a5, 1 - truth_a5, truth_a5) for _ in range(3)])  # independent errors.
ind_vote_a5 = (ind_agents_a5.mean(axis=0) >= 0.5).astype(int)  # majority vote.
ind_acc_a5 = float(np.mean(ind_vote_a5 == truth_a5))  # accuracy with independent failures.

print("independent-error vote accuracy:", round(ind_acc_a5, 3))  # inspect.

assert ind_acc_a5 > shared_acc_a5  # verify diversity helps in this simulation.

single_acc_a5 = 1 - error_rate_a5  # expected single-agent accuracy.

print("single expected accuracy:", single_acc_a5)  # baseline for comparison.

plt.figure(figsize=(5, 3))  # create voting comparison.
plt.bar(["single", "shared vote", "diverse vote"], [single_acc_a5, shared_acc_a5, ind_acc_a5], color=["gray", "crimson", "seagreen"])  # compare conditions.
plt.ylim(0, 1); plt.ylabel("accuracy"); plt.title("Advanced 5: voting needs independent errors"); plt.show()

print("accuracy gain from diversity:", round(ind_acc_a5 - shared_acc_a5, 3))  # quantify orchestration gain.
